Labelled photos from "In_action_or_stop", an image-classification folder in Asustuf/In_action_or_stop. The possible labels are: in action, stop.

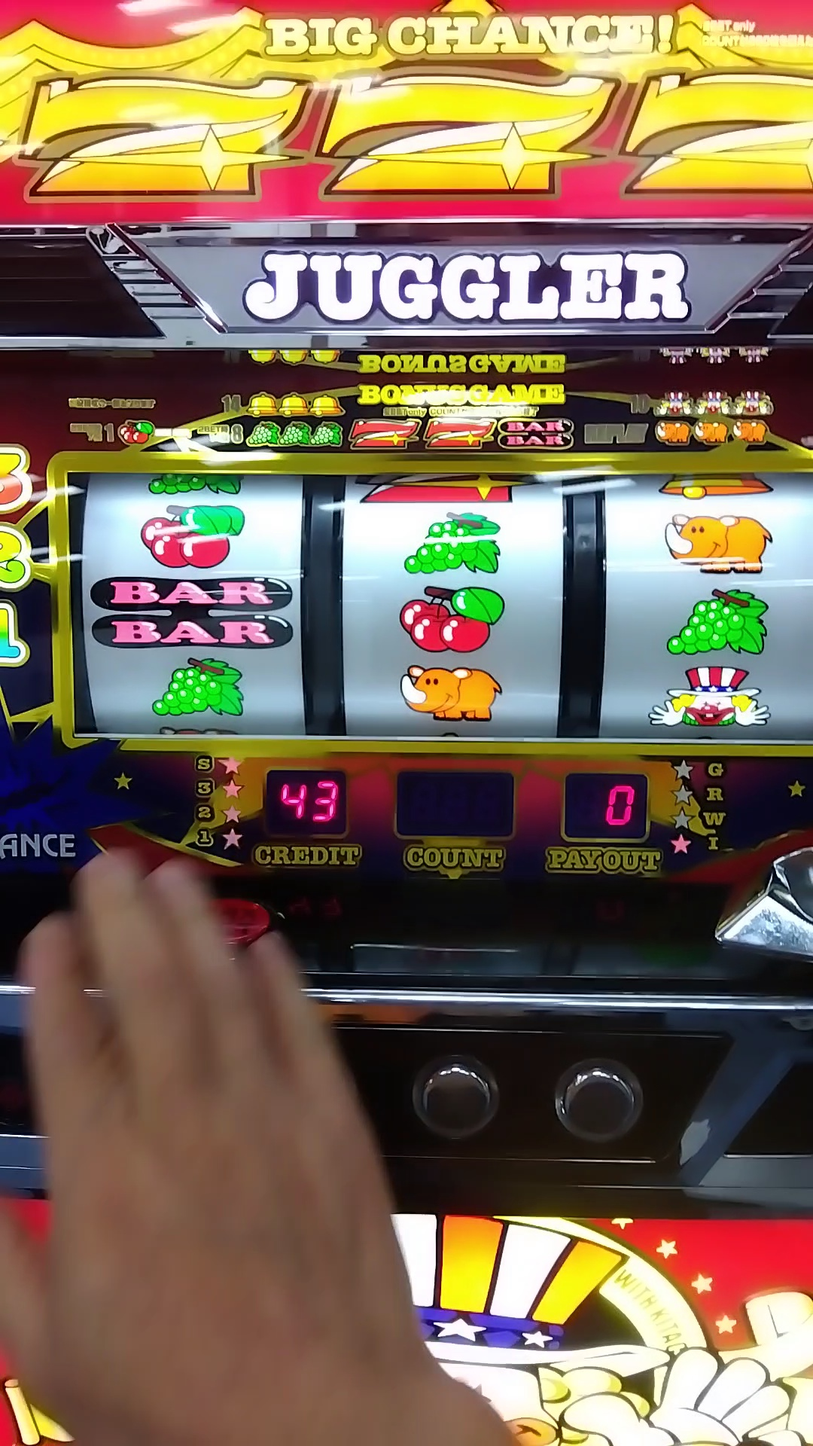
Label: stop

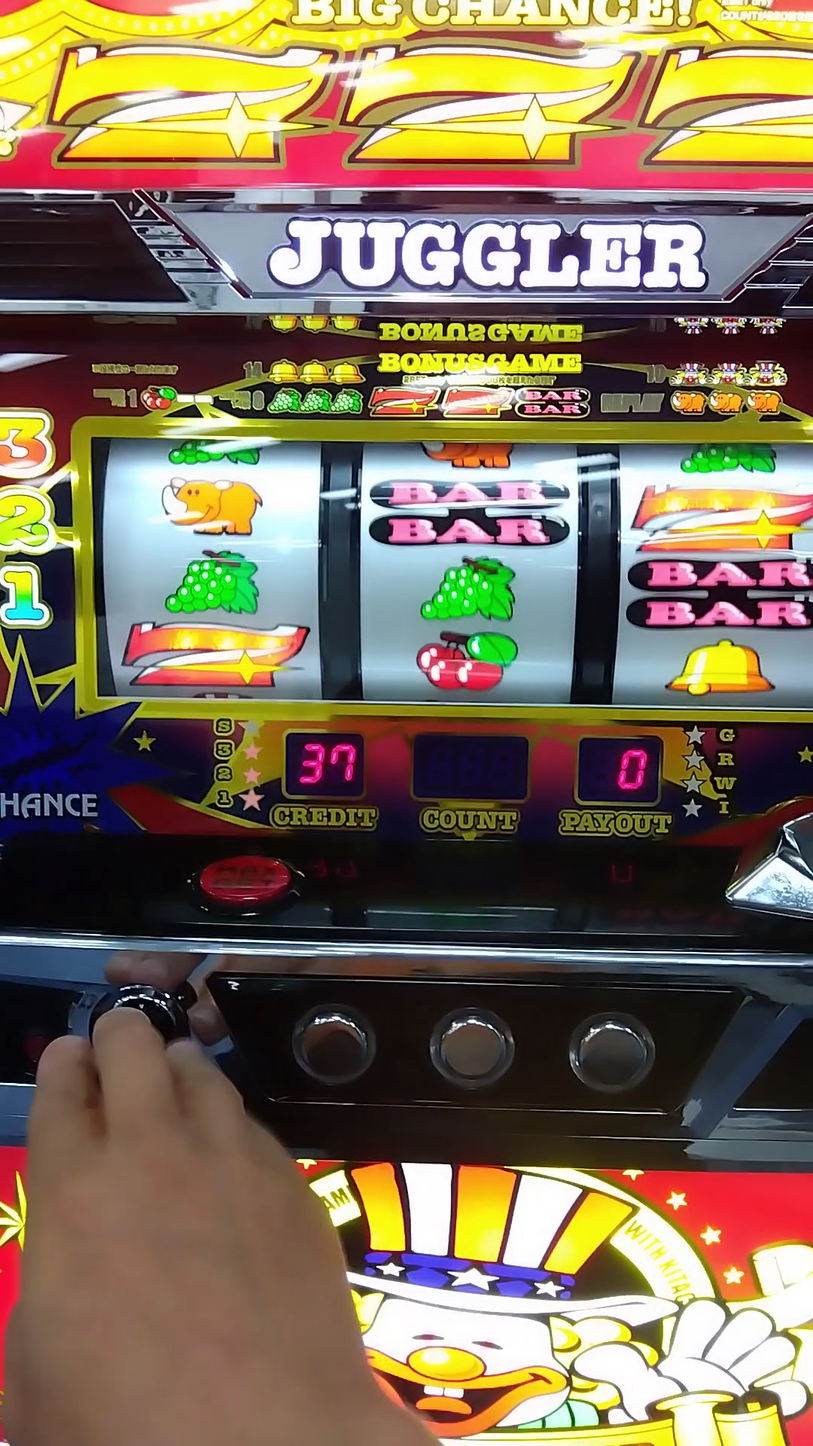
Label: stop

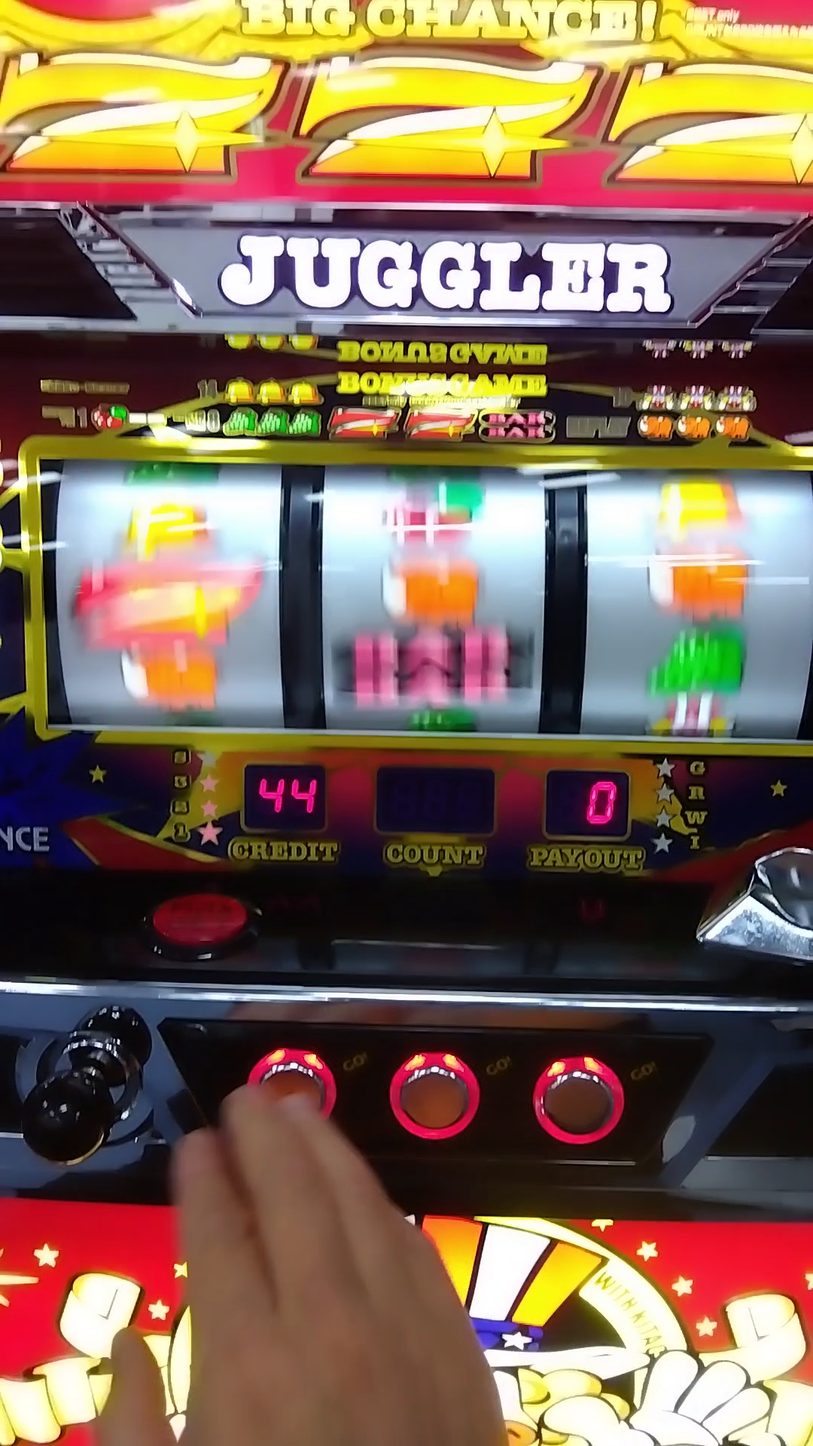
Label: in action

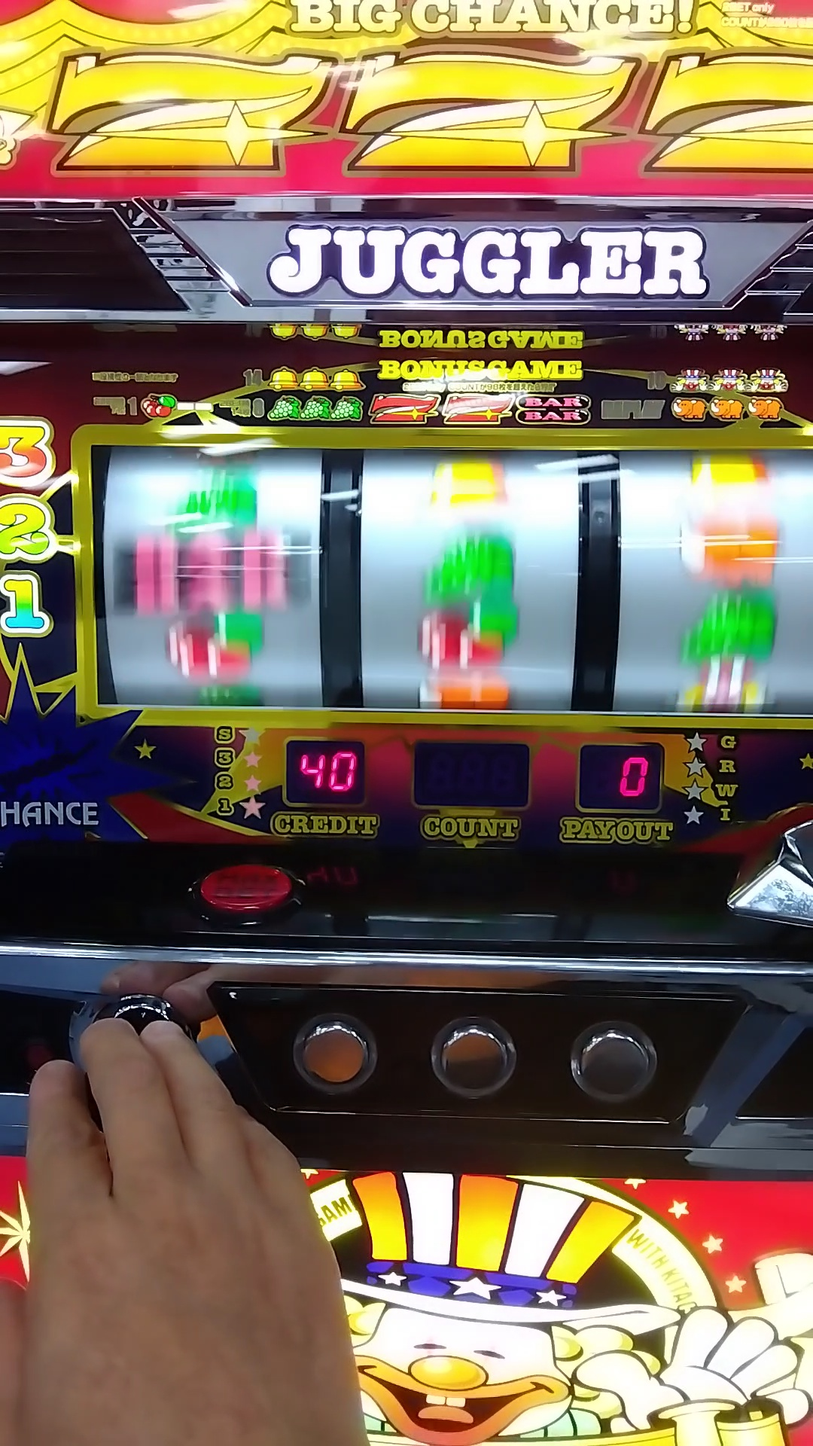
Label: in action

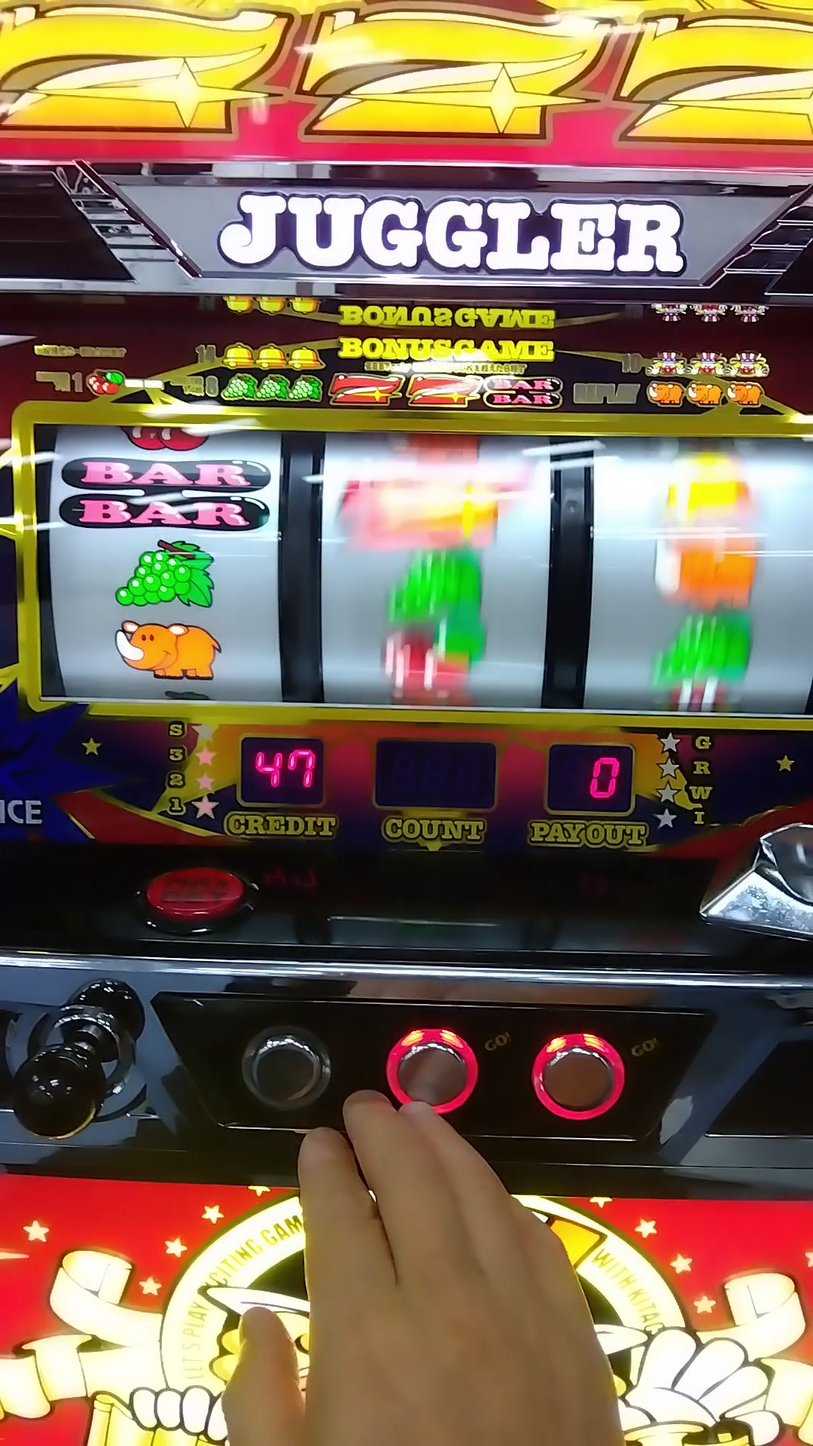
Label: in action

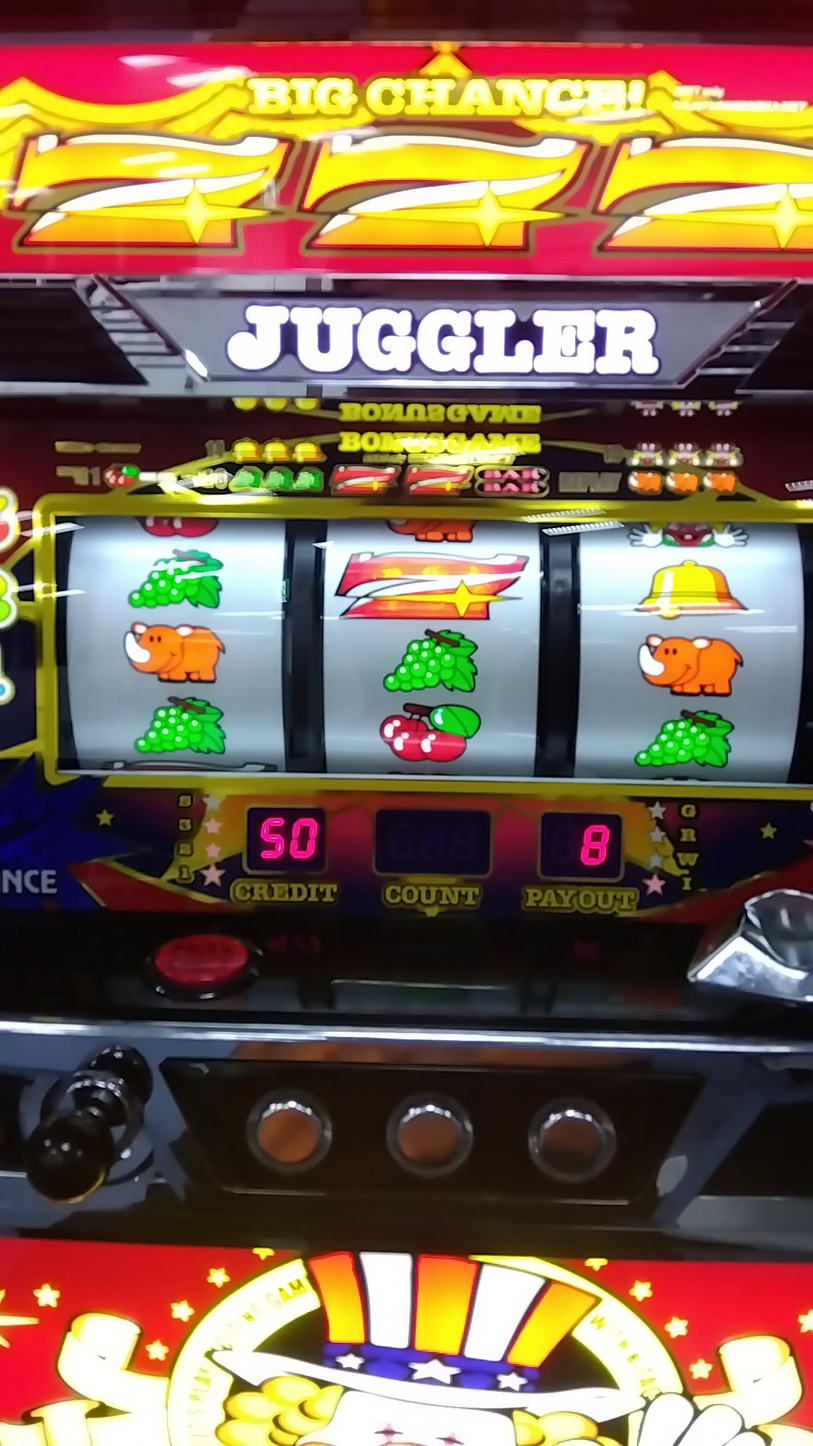
Label: stop
